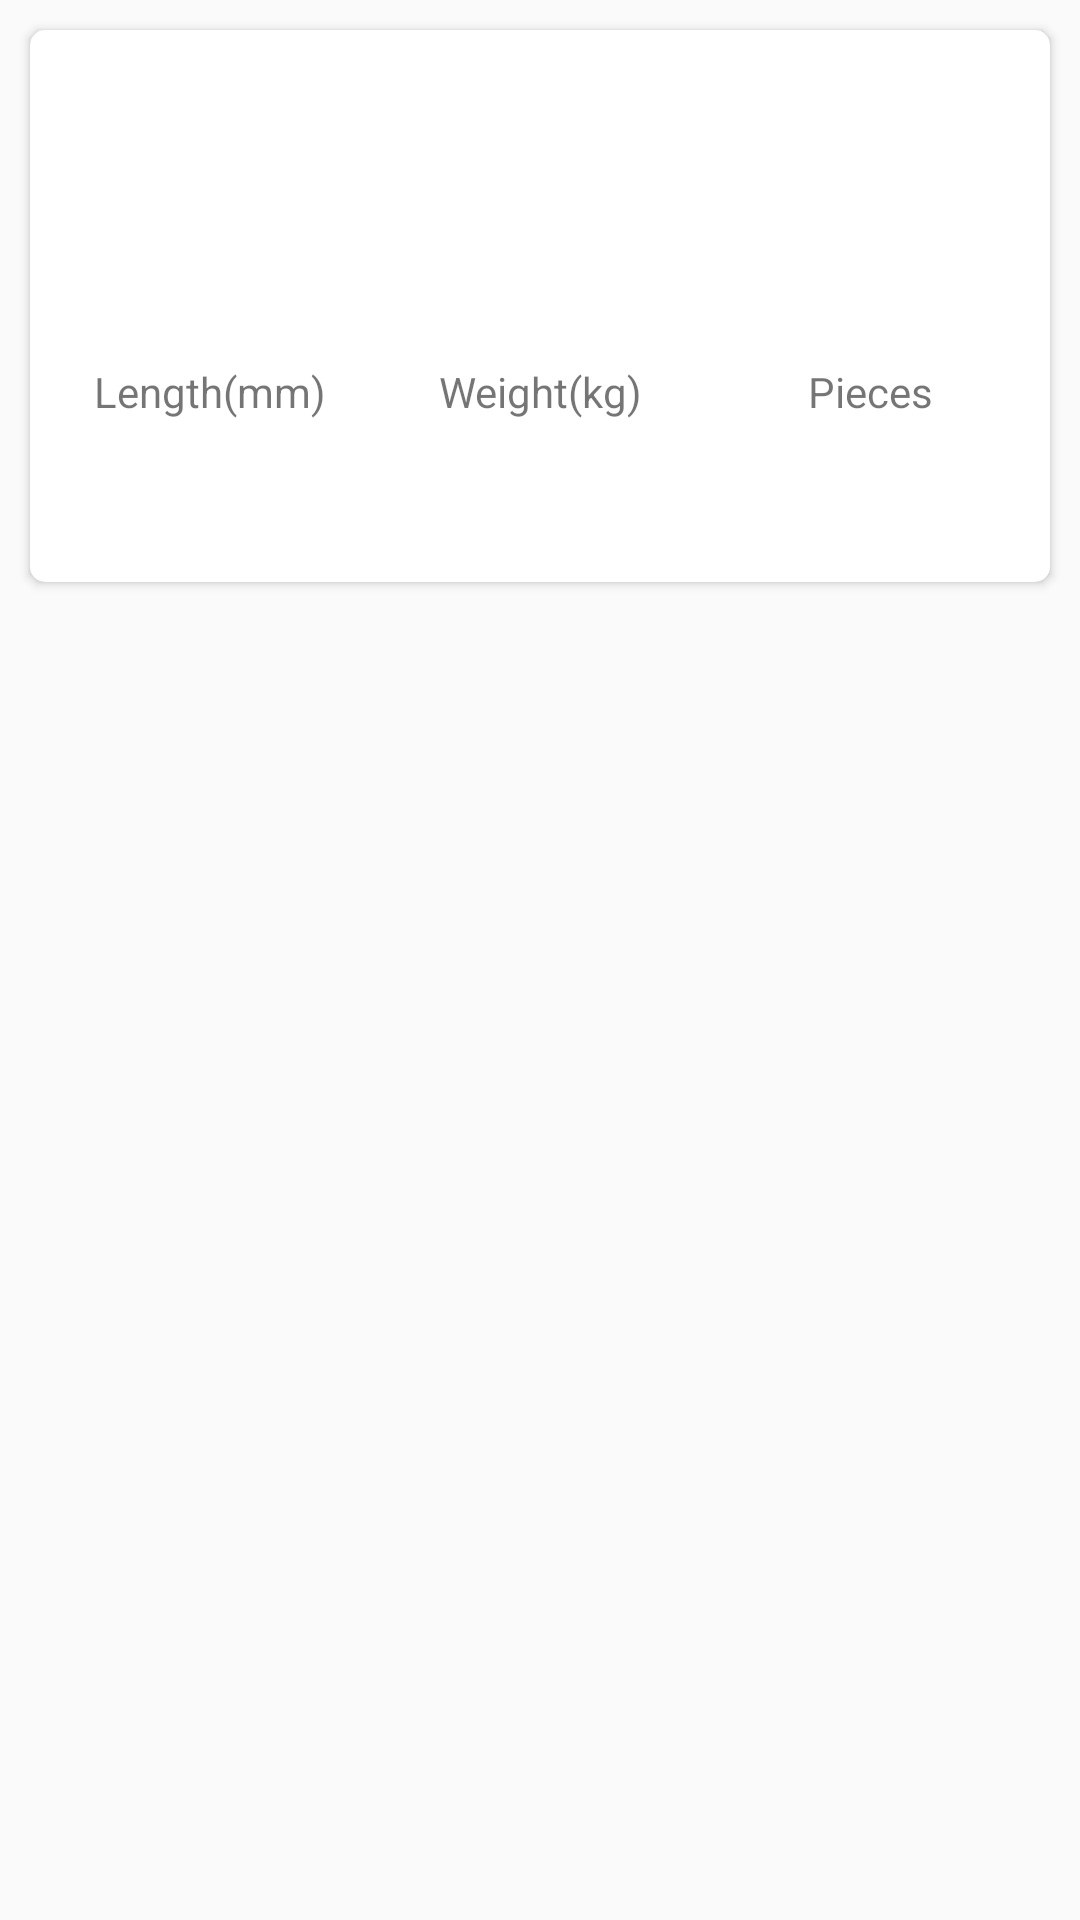

This screen was rendered from an Android layout file. Write that file and the resources it references.
<!-- AndroidManifest.xml: application theme AppTheme -->
<!-- res/layout/product_item.xml -->
<?xml version="1.0" encoding="utf-8"?>
<RelativeLayout xmlns:android="http://schemas.android.com/apk/res/android"
    xmlns:app="http://schemas.android.com/apk/res-auto"
    android:layout_width="match_parent"
    android:layout_height="wrap_content"
    android:elevation="5dp">

    <TextView
        android:id="@+id/tv_no_data_found"
        android:layout_width="match_parent"
        android:layout_height="match_parent"
        android:gravity="center"
        android:text="NO Data Found"
        android:textColor="@color/black"
        android:textSize="20sp"
        android:visibility="gone" />

    <android.support.v7.widget.CardView
        android:layout_width="match_parent"
        android:layout_height="wrap_content"
        android:layout_margin="10dp"
        app:cardCornerRadius="5dp">

        <ImageView
            android:id="@+id/img_fav"
            android:layout_width="wrap_content"
            android:layout_height="wrap_content"
            android:layout_gravity="right"
            android:padding="10dp"
            android:src="@drawable/ic_star_border_black_24dp"
            android:visibility="gone" />

        <LinearLayout
            android:layout_width="match_parent"
            android:layout_height="match_parent"
            android:orientation="vertical">

            <LinearLayout
                android:layout_width="match_parent"
                android:layout_height="match_parent"
                android:layout_margin="10dp"
                android:orientation="vertical">

                <TextView
                    android:id="@+id/tv_grade_name"
                    android:layout_width="match_parent"
                    android:layout_height="wrap_content" />

                <TextView
                    android:id="@+id/tv_shape_name"
                    android:layout_width="match_parent"
                    android:layout_height="wrap_content" />

                <TextView
                    android:id="@+id/tv_size_name"
                    android:layout_width="match_parent"
                    android:layout_height="wrap_content" />

                <TextView
                    android:id="@+id/tv_location_name"
                    android:layout_width="match_parent"
                    android:layout_height="wrap_content" />
            </LinearLayout>

            <LinearLayout
                android:id="@+id/lnl_menu"
                android:layout_width="match_parent"
                android:layout_height="wrap_content"
                android:layout_marginVertical="5dp"
                android:background="@color/browser_actions_bg_grey"
                android:padding="5dp"
                android:weightSum="3">

                <TextView
                    android:layout_width="match_parent"
                    android:layout_height="wrap_content"
                    android:layout_gravity="center_vertical"
                    android:layout_weight="1"
                    android:gravity="center"
                    android:text="@string/tv_length" />

                <TextView
                    android:layout_width="match_parent"
                    android:layout_height="wrap_content"
                    android:layout_gravity="center_vertical"
                    android:layout_margin="5dp"
                    android:layout_weight="1"
                    android:gravity="center"
                    android:text="@string/tv_weight" />

                <TextView
                    android:layout_width="match_parent"
                    android:layout_height="wrap_content"
                    android:layout_gravity="center_vertical"
                    android:layout_margin="5dp"
                    android:layout_weight="1"
                    android:gravity="center"
                    android:text="@string/tv_pieces" />
            </LinearLayout>

            <LinearLayout
                android:layout_width="match_parent"
                android:layout_height="wrap_content"
                android:padding="5dp"
                android:weightSum="3">

                <TextView
                    android:id="@+id/txt_length"
                    android:layout_width="match_parent"
                    android:layout_height="wrap_content"
                    android:layout_gravity="center_vertical"
                    android:layout_weight="1"
                    android:gravity="center" />

                <TextView
                    android:id="@+id/txt_weight"
                    android:layout_width="match_parent"
                    android:layout_height="wrap_content"
                    android:layout_gravity="center_vertical"
                    android:layout_margin="5dp"
                    android:layout_weight="1"
                    android:gravity="center" />

                <TextView
                    android:id="@+id/txt_pieces"
                    android:layout_width="match_parent"
                    android:layout_height="wrap_content"
                    android:layout_gravity="center_vertical"
                    android:layout_margin="5dp"
                    android:layout_weight="1"
                    android:gravity="center" />
            </LinearLayout>
        </LinearLayout>
</android.support.v7.widget.CardView>
</RelativeLayout>
<!-- resources referenced by this layout -->
<resources>
  <color name="black">#000000</color>
  <!-- drawable ic_star_border_black_24dp (drawable) -->
  <vector xmlns:android="http://schemas.android.com/apk/res/android"
      android:width="24dp"
      android:height="24dp"
      android:alpha="0.99"
      android:autoMirrored="true"
      android:tint="#064A7B"
      android:viewportWidth="24.0"
      android:viewportHeight="24.0">
      <path
          android:fillColor="#FF000000"
          android:pathData="M22,9.24l-7.19,-0.62L12,2 9.19,8.63 2,9.24l5.46,4.73L5.82,21 12,17.27 18.18,21l-1.63,-7.03L22,9.24zM12,15.4l-3.76,2.27 1,-4.28 -3.32,-2.88 4.38,-0.38L12,6.1l1.71,4.04 4.38,0.38 -3.32,2.88 1,4.28L12,15.4z" />
  </vector>
  <string name="tv_length">Length(mm)</string>
  <string name="tv_pieces">Pieces</string>
  <string name="tv_weight">Weight(kg)</string>
  <style name="AppTheme" parent="Theme.AppCompat.Light.DarkActionBar">
          
          <item name="colorPrimary">@color/colorPrimary</item>
          <item name="colorPrimaryDark">@color/colorPrimaryDark</item>
          <item name="colorAccent">@color/colorAccent</item>
          <item name="otpViewStyle">@style/OtpWidget.OtpView</item>
      </style>
  <color name="colorPrimary">#064a7b</color>
  <color name="colorPrimaryDark">#064a7b</color>
  <color name="colorAccent">#1468B1</color>
</resources>
